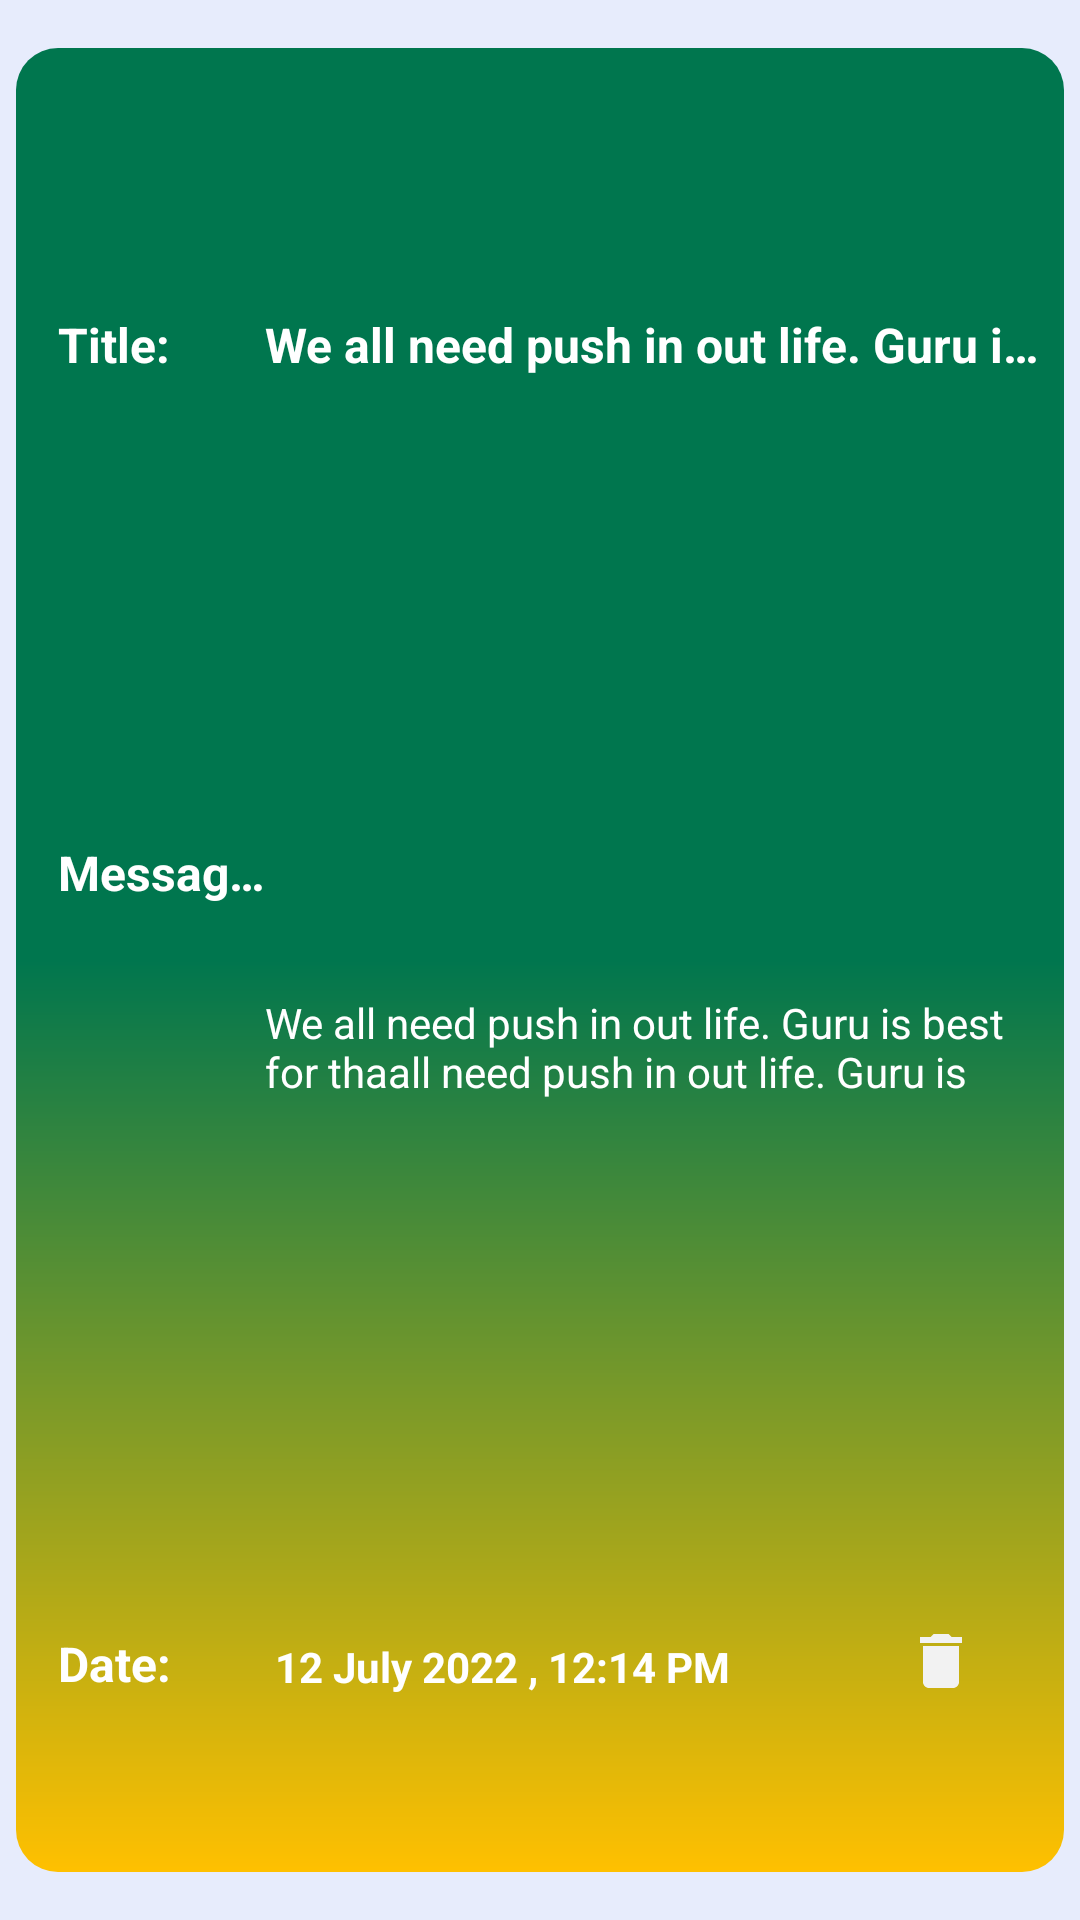

The Android layout XML behind this screen, and the referenced resources:
<!-- AndroidManifest.xml: application theme Theme.Alahmar -->
<!-- res/layout/notification_design.xml -->
<?xml version="1.0" encoding="utf-8"?>
<androidx.constraintlayout.widget.ConstraintLayout xmlns:android="http://schemas.android.com/apk/res/android"
    android:layout_width="match_parent"
    android:layout_height="120dp"

    android:background="@color/white_bg"
    xmlns:app="http://schemas.android.com/apk/res-auto">

    <androidx.constraintlayout.widget.ConstraintLayout
        android:id="@+id/event_layout_holder"
        android:layout_width="0dp"
        android:layout_height="0dp"
        app:layout_constraintEnd_toEndOf="parent"
        app:layout_constraintStart_toStartOf="parent"
        app:layout_constraintTop_toTopOf="parent"
        app:layout_constraintBottom_toBottomOf="parent"
        app:layout_constraintWidth_percent="0.97"
        app:layout_constraintHeight_percent="0.95"
        android:background="@drawable/custom_bg"
        >



        <androidx.appcompat.widget.AppCompatTextView
            android:layout_width="0dp"
            android:layout_height="wrap_content"


            app:layout_constraintEnd_toEndOf="parent"
            app:layout_constraintStart_toStartOf="parent"
            app:layout_constraintTop_toTopOf="parent"
            app:layout_constraintBottom_toBottomOf="parent"
            android:textColor="@color/white"
            android:textSize="16dp"
            android:textStyle="bold"
            android:gravity="center_vertical"
            android:text="Title: "
            android:singleLine="true"
            app:layout_constraintWidth_percent="0.2"
            app:layout_constraintHorizontal_bias="0.05"
            app:layout_constraintVertical_bias="0.15"



            >

        </androidx.appcompat.widget.AppCompatTextView>

        <androidx.appcompat.widget.AppCompatTextView
            android:layout_width="0dp"
            android:layout_height="wrap_content"

            android:id="@+id/event_heading"
            app:layout_constraintEnd_toEndOf="parent"
            app:layout_constraintStart_toStartOf="parent"
            app:layout_constraintTop_toTopOf="parent"
            app:layout_constraintBottom_toBottomOf="parent"
            android:textColor="@color/white"
            android:textSize="16dp"
            android:textStyle="bold"
            android:gravity="center_vertical"
            android:text="We all need push in out life. Guru is best for that."
            android:singleLine="true"
            app:layout_constraintWidth_percent="0.75"
            app:layout_constraintHorizontal_bias="0.95"
            app:layout_constraintVertical_bias="0.15"



            >

        </androidx.appcompat.widget.AppCompatTextView>


        <androidx.appcompat.widget.AppCompatTextView
            android:layout_width="0dp"
            android:layout_height="wrap_content"


            app:layout_constraintEnd_toEndOf="parent"
            app:layout_constraintStart_toStartOf="parent"
            app:layout_constraintTop_toTopOf="parent"
            app:layout_constraintBottom_toBottomOf="parent"
            android:textColor="@color/white"
            android:textSize="16dp"
            android:textStyle="bold"
            android:gravity="center_vertical"
            android:text="Message: "
            android:singleLine="true"
            app:layout_constraintWidth_percent="0.2"
            app:layout_constraintHorizontal_bias="0.05"
            app:layout_constraintVertical_bias="0.45"



            >

        </androidx.appcompat.widget.AppCompatTextView>

        <androidx.appcompat.widget.AppCompatTextView
            android:layout_width="0dp"
            android:layout_height="wrap_content"
            android:id="@+id/notificatin_subheading"

            app:layout_constraintEnd_toEndOf="parent"
            app:layout_constraintStart_toStartOf="parent"
            app:layout_constraintTop_toTopOf="parent"
            app:layout_constraintBottom_toBottomOf="parent"
            android:textColor="@color/white"
            android:textSize="14dp"
            android:gravity="center_vertical"
            android:text="We all need push in out life. Guru is best for thaall need push in out life. Guru is best for that."
            android:maxLines="2"
            android:minLines="1"
            app:layout_constraintWidth_percent="0.75"
            app:layout_constraintHorizontal_bias="0.95"
            app:layout_constraintVertical_bias="0.55"



            >

        </androidx.appcompat.widget.AppCompatTextView>
        <androidx.appcompat.widget.AppCompatTextView
            android:layout_width="0dp"
            android:layout_height="wrap_content"


            app:layout_constraintEnd_toEndOf="parent"
            app:layout_constraintStart_toStartOf="parent"
            app:layout_constraintTop_toTopOf="parent"
            app:layout_constraintBottom_toBottomOf="parent"
            android:textColor="@color/white"
            android:textSize="16dp"
            android:textStyle="bold"
            android:gravity="center_vertical"
            android:text="Date: "
            android:singleLine="true"
            app:layout_constraintWidth_percent="0.2"
            app:layout_constraintHorizontal_bias="0.05"
            app:layout_constraintVertical_bias="0.9"



            >

        </androidx.appcompat.widget.AppCompatTextView>
        <androidx.appcompat.widget.AppCompatTextView
            android:layout_width="0dp"
            android:layout_height="wrap_content"

            android:id="@+id/notification_date"

            app:layout_constraintEnd_toEndOf="parent"
            app:layout_constraintStart_toStartOf="parent"
            app:layout_constraintTop_toTopOf="parent"
            app:layout_constraintBottom_toBottomOf="parent"
            android:textColor="@color/white"
            android:textSize="14dp"
            android:textStyle="bold"
            android:gravity="center_vertical"
            android:text="12 July 2022 , 12:14 PM "
            android:singleLine="true"
            app:layout_constraintWidth_percent="0.45"
            app:layout_constraintHorizontal_bias="0.45"
            app:layout_constraintVertical_bias="0.9"



            >

        </androidx.appcompat.widget.AppCompatTextView>

        <androidx.appcompat.widget.AppCompatImageView
            android:layout_width="0dp"
            android:layout_height="wrap_content"

            android:id="@+id/notification_delete_image"

            app:layout_constraintEnd_toEndOf="parent"
            app:layout_constraintStart_toStartOf="parent"
            app:layout_constraintTop_toTopOf="parent"
            app:layout_constraintBottom_toBottomOf="parent"
            android:textColor="@color/white"
            android:textSize="14dp"
            android:textStyle="bold"
            android:gravity="center_vertical"
            android:text="12 July 2022 , 12:14 PM "
            android:singleLine="true"
            app:layout_constraintWidth_percent="0.15"
            app:layout_constraintHorizontal_bias="0.95"
            app:layout_constraintVertical_bias="0.9"
            android:src="@drawable/ic_baseline_delete_24"



            >

        </androidx.appcompat.widget.AppCompatImageView>

    </androidx.constraintlayout.widget.ConstraintLayout>
</androidx.constraintlayout.widget.ConstraintLayout>
<!-- resources referenced by this layout -->
<resources>
  <color name="white">#FFFFFFFF</color>
  <color name="white_bg">#E7ECFC</color>
  <!-- drawable custom_bg (drawable) -->
  <?xml version="1.0" encoding="utf-8"?>
  <shape xmlns:android="http://schemas.android.com/apk/res/android">
  
      <corners android:radius="14dp" >
  
      </corners>
  
  
      <gradient android:angle="270"
          android:startColor="@color/green_bg"
          android:endColor="@color/yellow_app_theam"
          android:centerColor="@color/green_bg">
  
      </gradient>
  
  </shape>
  <!-- drawable ic_baseline_delete_24 (drawable) -->
  <vector android:height="24dp" android:tint="#F2F2F2"
      android:viewportHeight="24" android:viewportWidth="24"
      android:width="24dp" xmlns:android="http://schemas.android.com/apk/res/android">
      <path android:fillColor="@android:color/white" android:pathData="M6,19c0,1.1 0.9,2 2,2h8c1.1,0 2,-0.9 2,-2V7H6v12zM19,4h-3.5l-1,-1h-5l-1,1H5v2h14V4z"/>
  </vector>
  <style name="Theme.Alahmar" parent="Theme.MaterialComponents.DayNight.NoActionBar">
          
          <item name="colorPrimary">@color/purple_500</item>
          <item name="colorPrimaryVariant">@color/green_bg</item>
          <item name="colorOnPrimary">@color/white</item>
          
          <item name="colorSecondary">@color/teal_200</item>
          <item name="colorSecondaryVariant">@color/teal_700</item>
          <item name="colorOnSecondary">@color/black</item>
          
          <item name="android:statusBarColor" tools:targetApi="l">?attr/colorPrimaryVariant</item>
          
          <item name="android:windowAnimationStyle">@style/MyCustomActivityAnimation</item>
      </style>
  <color name="green_bg">#00764E</color>
  <color name="yellow_app_theam">#FFC000</color>
  <color name="purple_500">#FF6200EE</color>
  <color name="teal_200">#FF03DAC5</color>
  <color name="teal_700">#FF018786</color>
  <color name="black">#FF000000</color>
  <style name="MyCustomActivityAnimation" parent="@android:style/Animation.Activity">
          <item name="android:activityOpenEnterAnimation">
              @anim/slid_in_right
          </item>
          <item name="android:activityOpenExitAnimation">
              @anim/slide_out_left
          </item>
          <item name="android:activityCloseEnterAnimation">
              @anim/slide_in_left
          </item>
          <item name="android:activityCloseExitAnimation">
              @anim/slide_out_rigth
          </item>
      </style>
</resources>
